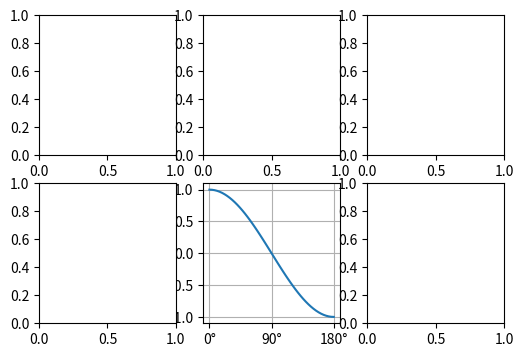

Generate this figure with matplotlib:
#2.3.7 サブプロット内のグラフの軸に目盛りを設定する
print('-----2.3.7 サブプロット内のグラフの軸に目盛りを設定する-----')

import matplotlib.pyplot as plt
import numpy as np

x = np.linspace(0, np.pi)
y = np.cos(x)
positions = [0, np.pi/2, np.pi]
labels = ["0°", "90°", "180°"]

fig =plt.figure(figsize=(6, 4))
ax = fig.add_subplot(2, 3, 5)
ax.grid(True)

ax.set_xticks(positions)
ax.set_xticklabels(labels)

ax.plot(x, y)

for i in range(6):
    if i == 4:
        continue
    fig.add_subplot(2, 3, i+1)

plt.show()